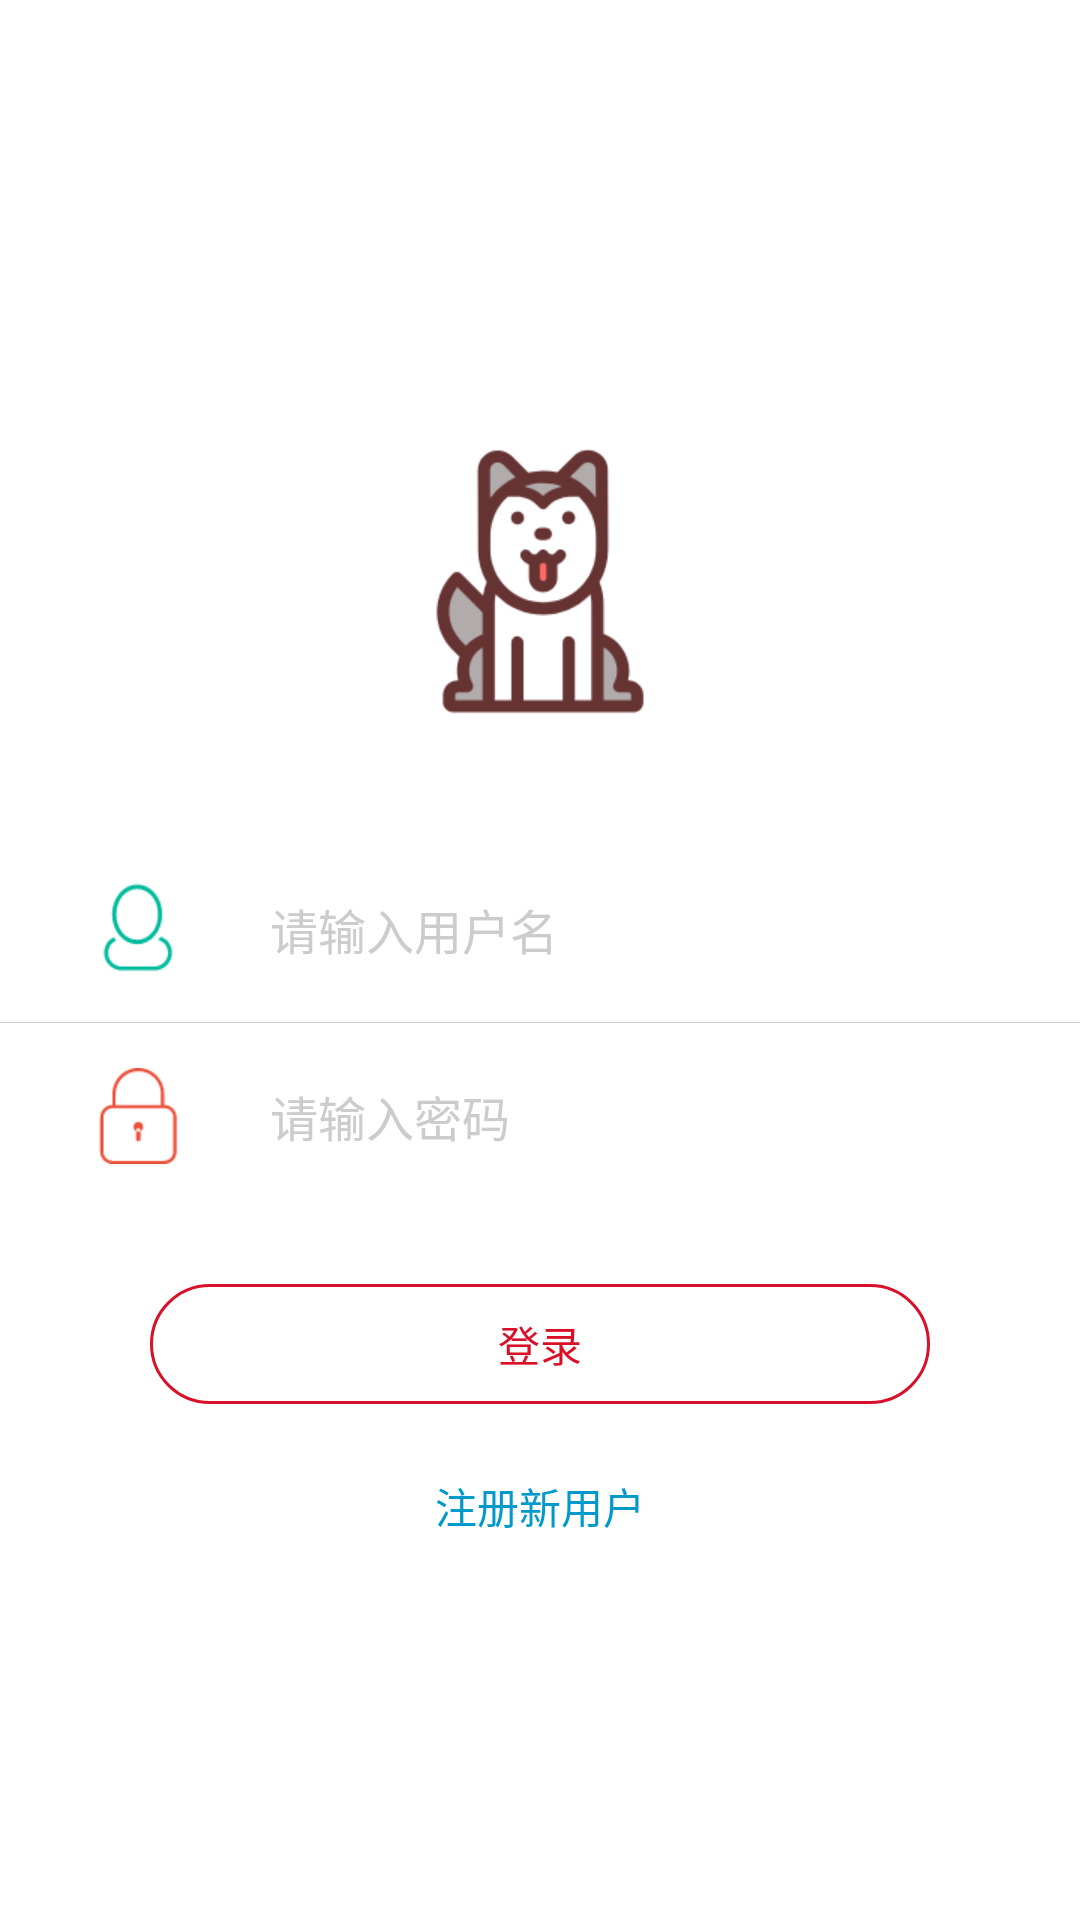

Layout XML and referenced resources for this Android screen:
<!-- AndroidManifest.xml: application theme AppTheme -->
<!-- res/layout/activity_login.xml -->
<?xml version="1.0" encoding="utf-8"?>
<RelativeLayout xmlns:android="http://schemas.android.com/apk/res/android"
    android:id="@+id/activity_login"
    android:layout_width="match_parent"
    android:layout_height="match_parent"
    android:background="@android:color/white">

    <LinearLayout
        android:layout_width="match_parent"
        android:layout_height="wrap_content"
        android:layout_centerInParent="true"
        android:background="@android:color/white"
        android:gravity="center_horizontal"
        android:orientation="vertical">

        <ImageView
            android:layout_width="wrap_content"
            android:layout_height="wrap_content"
            android:layout_gravity="center_horizontal"
            android:layout_marginBottom="20dp"
            android:layout_marginTop="30dp"
            android:src="@drawable/dog" />

        <LinearLayout
            android:layout_width="match_parent"
            android:layout_height="wrap_content"
            android:gravity="center_vertical"
            android:orientation="horizontal"
            android:paddingBottom="15dp"
            android:paddingLeft="30dp"
            android:paddingRight="30dp"
            android:paddingTop="30dp">

            <TextView
                android:layout_width="0dp"
                android:layout_height="wrap_content"
                android:layout_weight="1"
                android:gravity="center"
                android:drawableLeft="@drawable/ic_account"/>

            <EditText
                android:id="@+id/account"
                android:layout_width="0dp"
                android:layout_height="wrap_content"
                android:layout_weight="4"
                android:background="@android:color/transparent"
                android:hint="请输入用户名"
                android:textColor="@android:color/black"
                android:textColorHint="#ccc"
                android:textSize="16sp" />
        </LinearLayout>


        <View
            android:layout_width="match_parent"
            android:layout_height="1px"
            android:background="#3000" />


        <LinearLayout
            android:layout_width="match_parent"
            android:layout_height="wrap_content"
            android:gravity="center_vertical"
            android:orientation="horizontal"
            android:paddingBottom="30dp"
            android:paddingLeft="30dp"
            android:paddingRight="30dp"
            android:paddingTop="15dp">

            <TextView
                android:layout_width="0dp"
                android:layout_height="wrap_content"
                android:layout_weight="1"
                android:drawableLeft="@drawable/ic_password" />

            <EditText
                android:id="@+id/password"
                android:layout_width="0dp"
                android:layout_height="wrap_content"
                android:layout_weight="4"
                android:background="@android:color/transparent"
                android:hint="请输入密码"
                android:inputType="textPassword"
                android:textColor="@android:color/black"
                android:textColorHint="#ccc"
                android:textSize="16sp" />
        </LinearLayout>

        <Button
            android:id="@+id/login"
            android:layout_width="match_parent"
            android:layout_height="40dp"
            android:layout_marginLeft="50dp"
            android:layout_marginRight="50dp"
            android:layout_marginTop="10dp"
            android:background="@drawable/btn_bkg_red_rect_round"
            android:text="登录"
            android:textColor="@color/colorPrimaryDark" />

        <Button
            android:id="@+id/register"
            android:layout_width="wrap_content"
            android:layout_height="wrap_content"
            android:layout_marginTop="10dp"
            android:background="@android:color/transparent"
            android:text="注册新用户"
            android:textColor="@android:color/holo_blue_dark" />
    </LinearLayout>

</RelativeLayout>
<!-- resources referenced by this layout -->
<resources>
  <color name="colorPrimaryDark">#D91128</color>
  <!-- drawable btn_bkg_red_rect_round (drawable) -->
  <?xml version="1.0" encoding="utf-8"?>
  <shape xmlns:android="http://schemas.android.com/apk/res/android" android:shape="rectangle">
      <corners android:radius="20dp"/>
      <stroke android:color="@color/colorPrimaryDark" android:width="1dp"/>
  </shape>
  <!-- drawable dog: png bitmap (drawable-xhdpi, 11512 bytes) -->
  <!-- drawable ic_account: png bitmap (drawable-xhdpi, 1499 bytes) -->
  <!-- drawable ic_password: png bitmap (drawable-xhdpi, 1306 bytes) -->
  <style name="AppTheme" parent="Theme.AppCompat.Light.DarkActionBar">
          
          <item name="colorPrimary">@color/colorPrimary</item>
          <item name="colorPrimaryDark">@color/colorPrimaryDark</item>
          <item name="colorAccent">@color/colorAccent</item>
          <item name="windowNoTitle">true</item>
      </style>
  <color name="colorPrimary">#F41C35</color>
  <color name="colorAccent">#FF4081</color>
</resources>
